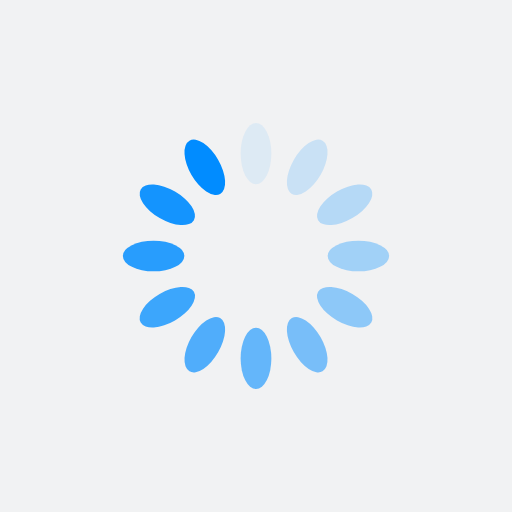
t = 0.00 s
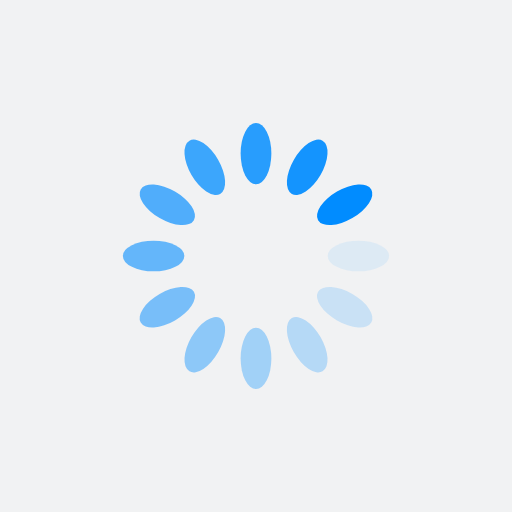
t = 0.25 s
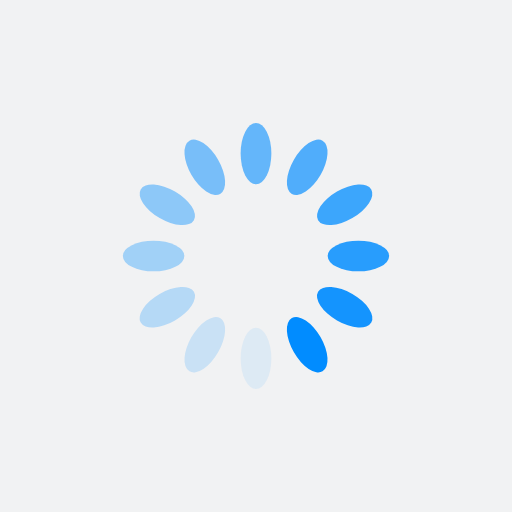
t = 0.50 s
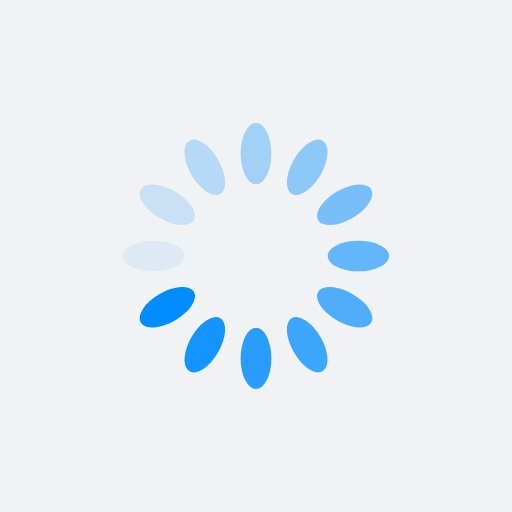
t = 0.75 s

The animated SVG that drew these frames (rendered in a browser with its animation timeline set to each time). Animation: 12 SMIL elements (animate=12); one cycle of 1.00 s, repeats indefinitely.

<?xml version="1.0" encoding="utf-8"?>
<svg xmlns="http://www.w3.org/2000/svg" xmlns:xlink="http://www.w3.org/1999/xlink" style="margin: auto; background: rgb(241, 242, 243); display: block; shape-rendering: auto;" width="200px" height="200px" viewBox="0 0 100 100" preserveAspectRatio="xMidYMid">
<g transform="rotate(0 50 50)">
  <rect x="47" y="24" rx="3" ry="6" width="6" height="12" fill="#018cff">
    <animate attributeName="opacity" values="1;0" keyTimes="0;1" dur="1s" begin="-0.9166666666666666s" repeatCount="indefinite"></animate>
  </rect>
</g><g transform="rotate(30 50 50)">
  <rect x="47" y="24" rx="3" ry="6" width="6" height="12" fill="#018cff">
    <animate attributeName="opacity" values="1;0" keyTimes="0;1" dur="1s" begin="-0.8333333333333334s" repeatCount="indefinite"></animate>
  </rect>
</g><g transform="rotate(60 50 50)">
  <rect x="47" y="24" rx="3" ry="6" width="6" height="12" fill="#018cff">
    <animate attributeName="opacity" values="1;0" keyTimes="0;1" dur="1s" begin="-0.75s" repeatCount="indefinite"></animate>
  </rect>
</g><g transform="rotate(90 50 50)">
  <rect x="47" y="24" rx="3" ry="6" width="6" height="12" fill="#018cff">
    <animate attributeName="opacity" values="1;0" keyTimes="0;1" dur="1s" begin="-0.6666666666666666s" repeatCount="indefinite"></animate>
  </rect>
</g><g transform="rotate(120 50 50)">
  <rect x="47" y="24" rx="3" ry="6" width="6" height="12" fill="#018cff">
    <animate attributeName="opacity" values="1;0" keyTimes="0;1" dur="1s" begin="-0.5833333333333334s" repeatCount="indefinite"></animate>
  </rect>
</g><g transform="rotate(150 50 50)">
  <rect x="47" y="24" rx="3" ry="6" width="6" height="12" fill="#018cff">
    <animate attributeName="opacity" values="1;0" keyTimes="0;1" dur="1s" begin="-0.5s" repeatCount="indefinite"></animate>
  </rect>
</g><g transform="rotate(180 50 50)">
  <rect x="47" y="24" rx="3" ry="6" width="6" height="12" fill="#018cff">
    <animate attributeName="opacity" values="1;0" keyTimes="0;1" dur="1s" begin="-0.4166666666666667s" repeatCount="indefinite"></animate>
  </rect>
</g><g transform="rotate(210 50 50)">
  <rect x="47" y="24" rx="3" ry="6" width="6" height="12" fill="#018cff">
    <animate attributeName="opacity" values="1;0" keyTimes="0;1" dur="1s" begin="-0.3333333333333333s" repeatCount="indefinite"></animate>
  </rect>
</g><g transform="rotate(240 50 50)">
  <rect x="47" y="24" rx="3" ry="6" width="6" height="12" fill="#018cff">
    <animate attributeName="opacity" values="1;0" keyTimes="0;1" dur="1s" begin="-0.25s" repeatCount="indefinite"></animate>
  </rect>
</g><g transform="rotate(270 50 50)">
  <rect x="47" y="24" rx="3" ry="6" width="6" height="12" fill="#018cff">
    <animate attributeName="opacity" values="1;0" keyTimes="0;1" dur="1s" begin="-0.16666666666666666s" repeatCount="indefinite"></animate>
  </rect>
</g><g transform="rotate(300 50 50)">
  <rect x="47" y="24" rx="3" ry="6" width="6" height="12" fill="#018cff">
    <animate attributeName="opacity" values="1;0" keyTimes="0;1" dur="1s" begin="-0.08333333333333333s" repeatCount="indefinite"></animate>
  </rect>
</g><g transform="rotate(330 50 50)">
  <rect x="47" y="24" rx="3" ry="6" width="6" height="12" fill="#018cff">
    <animate attributeName="opacity" values="1;0" keyTimes="0;1" dur="1s" begin="0s" repeatCount="indefinite"></animate>
  </rect>
</g>
<!-- [ldio] generated by https://loading.io/ --></svg>
